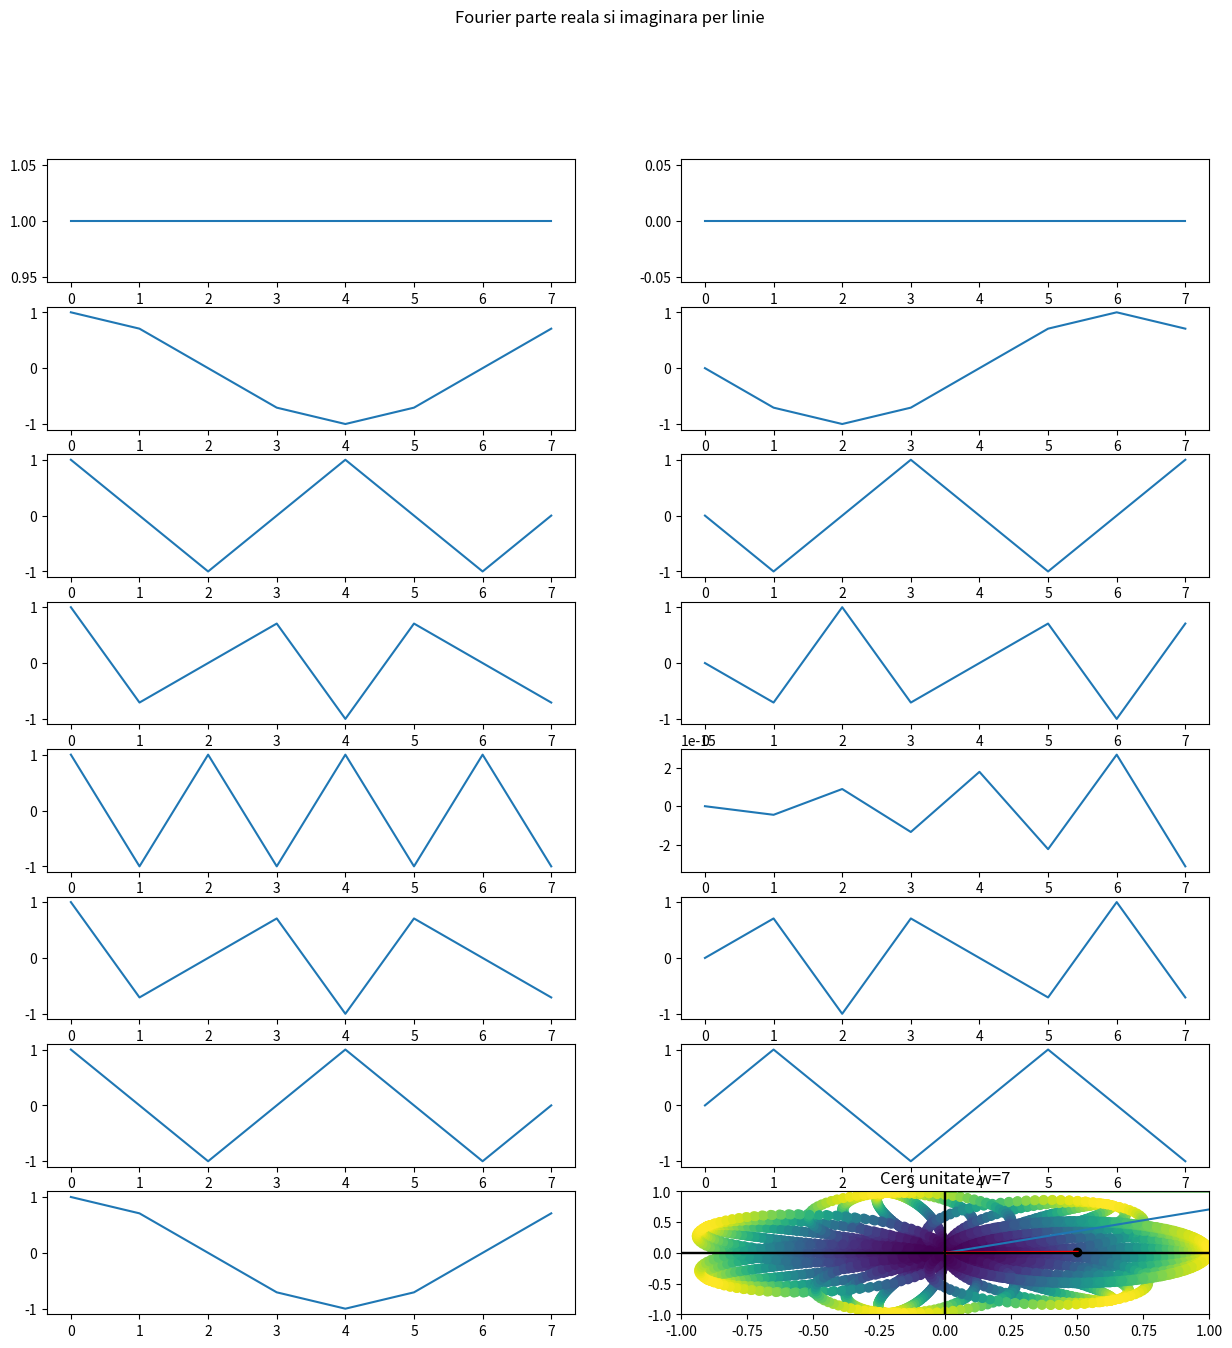
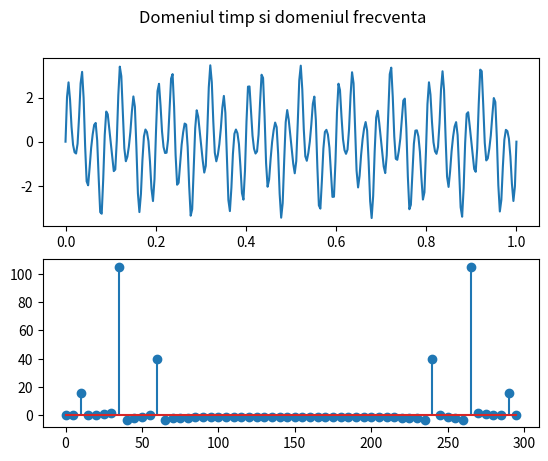

Recreate these plots in Python, in order.
import numpy as np
import matplotlib.pyplot as plt

# ex1 

N = 8
w = np.e ** (-2 * np.pi * 1j / N)

fourierMatrix = np.zeros((N, N), dtype=complex)

for i in range(N):
    for j in range(N):
        fourierMatrix[i, j] = w ** (i * j)
        
fig, axs = plt.subplots(N, 2, figsize=(15, 15))
fig.suptitle("Fourier parte reala si imaginara per linie")

for i in range(N):
    real = [x.real for x in fourierMatrix[i]]
    imag = [x.imag for x in fourierMatrix[i]]
    
    axs[i][0].plot(range(N), real)
    axs[i][1].plot(range(N), imag)
    
print(np.linalg.norm(np.abs(np.matmul(fourierMatrix, fourierMatrix.conj().T) - N * np.identity(N))))

fig.savefig("ex1.pdf") 
fig.show()


# ex2

N = 1000

time = np.linspace(0, 1, N)
sine = np.sin(2 * np.pi * 7 * time + np.pi / 2)

y = sine * np.array([np.exp(-2 * np.pi * 1j * n / N) for n in range(N)])

plt.plot(range(N), sine, color='green')
plt.scatter([620], sine[620], color='red')
plt.title("Sinusoida f=" + str(7))
plt.savefig("ex2-sinusoida.pdf") 
plt.show()

plt.axhline(0, color='black')
plt.axvline(0, color='black')
plt.scatter(y.real, y.imag, c=y.real ** 2 + y.imag ** 2)
plt.title("Cerc unitate")
plt.scatter(y.real[620], y.imag[620], color='red')
plt.savefig("ex2-cerc.pdf") 
plt.show()

z = lambda w: sine * np.array([np.e ** (-2 * np.pi * 1j * n * w / N) for n in range(N)])

for w in [1, 3, 5, 7]:
    
    x = z(w).real
    y = z(w).imag
    
    color = x**2 + y**2
    
    plt.scatter(z(w).real, z(w).imag, c=color)
    
    plt.scatter(np.mean(z(w).real), np.mean(z(w).imag), color="black")
    plt.plot([0, np.mean(z(w).real)], [0, np.mean(z(w).imag)], color="red", linewidth="2")
    plt.xlim([-1, 1])
    plt.ylim([-1, 1])
    plt.axhline(0, color='black')
    plt.axvline(0, color='black')
    plt.title("Cerc unitate w=" + str(w))
    plt.savefig("ex2-cerc_w_" + str(w) + ".pdf") 
    plt.show()
    
    
# ex3

def loopFourier(x, w):
    N = x.shape[0]
    e = np.array([np.e ** (-2 * np.pi * w * n * 1j / N) for n in range(N)])
    
    return np.sum(x * e)

N = 300
time = np.linspace(0, 1, N)
x = np.sin(2 * np.pi * 10 * time) + 2 * np.sin(2 * np.pi * 35 * time) + 0.5 * np.sin(2 * np.pi * 60 * time)

fs = N / 60

fourier1 = []
freqDomain = fs * np.array(range(60))
for w in freqDomain:
    fourier1.append(loopFourier(x, w))

fourier1 = np.array(fourier1)

fig, axs = plt.subplots(2)
axs[0].plot(time, x)
axs[1].stem(freqDomain, fourier1)
fig.suptitle("Domeniul timp si domeniul frecventa")
plt.savefig("ex3.pdf") 
fig.show()